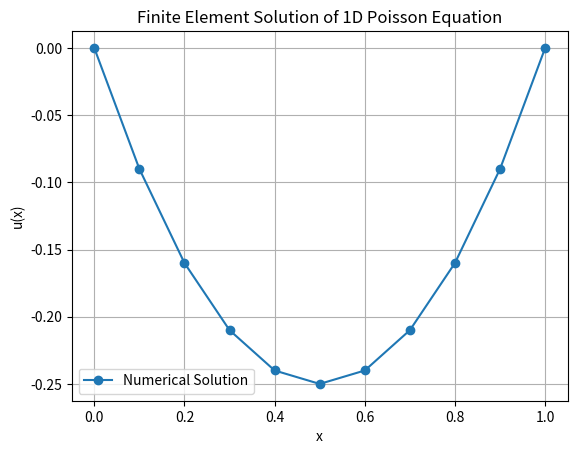

The script that saved this image:
import numpy as np
import matplotlib.pyplot as plt

# 定义问题参数
n_nodes = 11  # 节点数
element_indices = []
for i in range(n_nodes-1):
    element_indices.append((i, i))
length = 1.0  # 定义域长度
f_value = -2  # 源项常数

# 划分网格
h = length / (n_nodes - 1)
node_coords = np.linspace(0, 1, n_nodes)

# 初始化刚度矩阵和载荷向量
K = np.zeros((n_nodes, n_nodes))
F = np.zeros(n_nodes)

# 构建刚度矩阵和载荷向量
for (i, j) in element_indices:
    k_local = np.array([[1, -1], [-1, 1]]) * (1 / h)
    f_local = np.array([f_value * h / 2, f_value * h / 2])
    K[i:i+2, j:j+2] += k_local
    F[i:i+2] += f_local

# 应用边界条件
K = K[1:-1, 1:-1]
F = F[1:-1]

# 求解线性系统
u = np.linalg.solve(K, F)

# 填充边界条件
u = np.hstack([0, u, 0])

# 绘制结果
plt.plot(node_coords, u, '-o', label='Numerical Solution')
plt.xlabel('x')
plt.ylabel('u(x)')
plt.title('Finite Element Solution of 1D Poisson Equation')
plt.legend()
plt.grid(True)
plt.show()